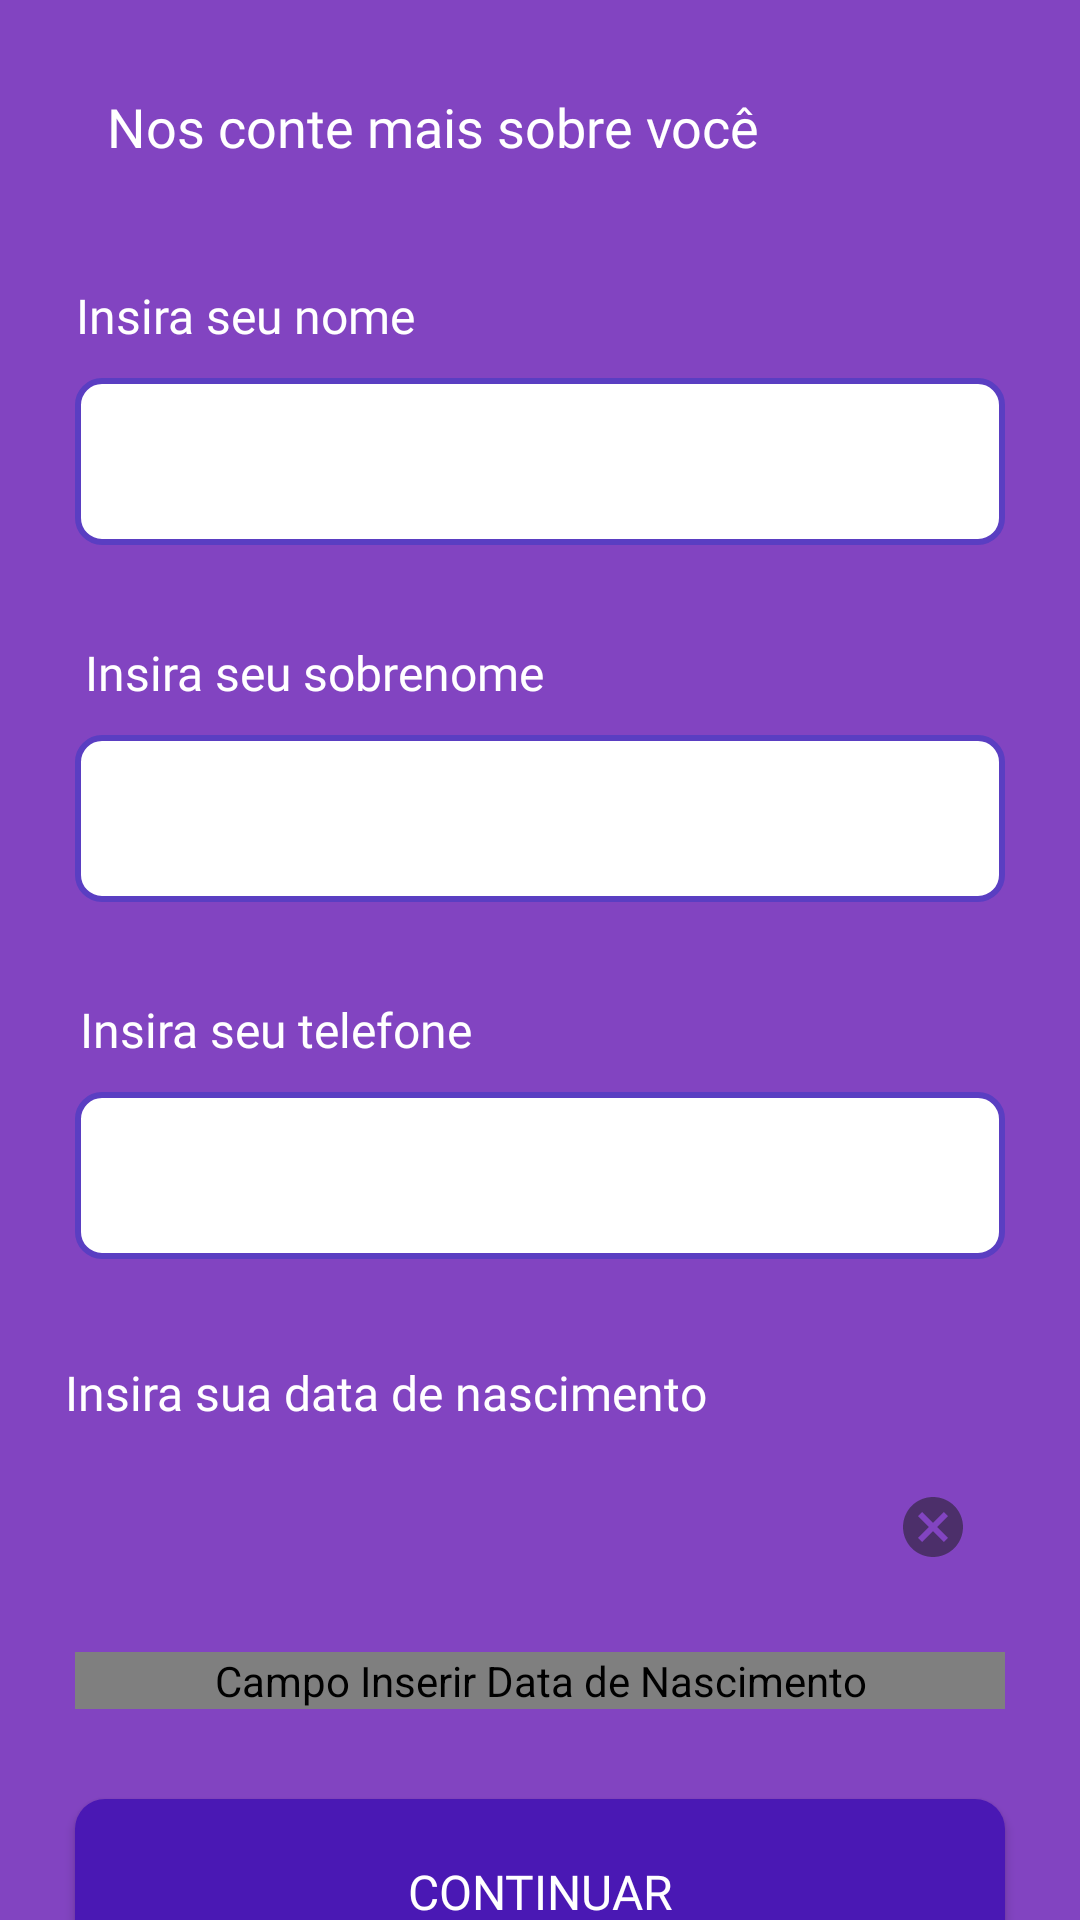

This screen was rendered from an Android layout file. Write that file and the resources it references.
<!-- AndroidManifest.xml: application theme Theme.Material3.DayNight.NoActionBar -->
<!-- res/layout/activity_criar_nome.xml -->
<?xml version="1.0" encoding="utf-8"?>
<androidx.constraintlayout.widget.ConstraintLayout xmlns:android="http://schemas.android.com/apk/res/android"
    xmlns:app="http://schemas.android.com/apk/res-auto"
    xmlns:tools="http://schemas.android.com/tools"
    android:layout_width="match_parent"
    android:layout_height="match_parent"
    android:background="@color/BackgroundColor"
    android:theme="@style/Theme.Material3.DayNight.NoActionBar"
    tools:context=".activityCriarNome">

    
    <TextView
        android:id="@+id/lblCriarNome"
        android:layout_width="wrap_content"
        android:layout_height="wrap_content"
        android:layout_marginTop="30dp"
        android:fontFamily="@font/fonte_padrao"
        android:text="@string/criar_nome"
        android:textColor="@color/TextColor"
        android:textSize="@dimen/Subtitulo_Size"
        app:layout_constraintEnd_toEndOf="parent"
        app:layout_constraintHorizontal_bias="0.25"
        app:layout_constraintStart_toStartOf="parent"
        app:layout_constraintTop_toTopOf="parent" />

    

    

    <TextView
        android:id="@+id/lblNomeCompleto"
        android:layout_width="wrap_content"
        android:layout_height="wrap_content"
        android:layout_marginTop="40dp"
        android:fontFamily="@font/fonte_padrao"
        android:text="@string/nome"
        android:textColor="@color/TextColor"
        android:textSize="@dimen/Normal_Size"
        app:layout_constraintEnd_toEndOf="parent"
        app:layout_constraintHorizontal_bias="0.103"
        app:layout_constraintStart_toStartOf="parent"
        app:layout_constraintTop_toBottomOf="@id/lblCriarNome" />

    <com.google.android.material.textfield.TextInputLayout
        android:id="@+id/layoutInserirNomeEdit"
        style="@style/BackgroundTextInput"
        android:layout_width="match_parent"
        android:layout_height="wrap_content"
        android:layout_marginHorizontal="25dp"
        android:layout_marginTop="10dp"
        app:boxBackgroundColor="@color/bg_edittext"
        app:boxStrokeWidth="0dp"
        app:boxStrokeWidthFocused="0dp"
        app:endIconMode="clear_text"
        app:errorEnabled="true"
        app:errorIconTint="@color/ERRO"
        app:errorTextAppearance="@style/ErrorTextAppearance"
        app:errorTextColor="@color/textoErro"
        app:hintEnabled="false"
        app:layout_constraintEnd_toEndOf="parent"
        app:layout_constraintStart_toStartOf="parent"
        app:layout_constraintTop_toBottomOf="@+id/lblNomeCompleto">

        

        <com.google.android.material.textfield.TextInputEditText
            android:id="@+id/txtInserirNome"
            android:layout_width="match_parent"
            android:layout_height="wrap_content"
            android:background="@drawable/text_field_background"
            android:contentDescription="@string/speakableText_inserirNome"
            android:fontFamily="@font/fonte_padrao"
            android:inputType="text"
            android:singleLine="true"
            android:textColor="@color/black"
            tools:ignore="EditableContentDescCheck" />

        

    </com.google.android.material.textfield.TextInputLayout>

    

    

    <TextView
        android:id="@+id/lblSobrenome"
        android:layout_width="wrap_content"
        android:layout_height="wrap_content"
        android:layout_marginTop="10dp"
        android:fontFamily="@font/fonte_padrao"
        android:text="@string/sobrenome"
        android:textColor="@color/TextColor"
        android:textSize="@dimen/Normal_Size"
        app:layout_constraintEnd_toEndOf="parent"
        app:layout_constraintHorizontal_bias="0.137"
        app:layout_constraintStart_toStartOf="parent"
        app:layout_constraintTop_toBottomOf="@id/layoutInserirNomeEdit" />

    <com.google.android.material.textfield.TextInputLayout
        android:id="@+id/layoutInserirSobrenomeEdit"
        style="@style/BackgroundTextInput"
        android:layout_width="match_parent"
        android:layout_height="wrap_content"
        android:layout_marginHorizontal="25dp"
        android:layout_marginTop="10dp"
        app:boxBackgroundColor="@color/bg_edittext"
        app:boxStrokeColor="@color/black"
        app:boxStrokeWidth="0dp"
        app:boxStrokeWidthFocused="0dp"
        app:endIconMode="clear_text"
        app:errorEnabled="true"
        app:errorIconTint="@color/ERRO"
        app:errorTextAppearance="@style/ErrorTextAppearance"
        app:errorTextColor="@color/textoErro"
        app:hintEnabled="false"
        app:layout_constraintEnd_toEndOf="parent"
        app:layout_constraintStart_toStartOf="parent"
        app:layout_constraintTop_toBottomOf="@+id/lblSobrenome">

        

        <com.google.android.material.textfield.TextInputEditText
            android:id="@+id/txtInserirSobrenome"
            android:layout_width="match_parent"
            android:layout_height="wrap_content"
            android:background="@drawable/text_field_background"
            android:contentDescription="@string/speakableText_inserirSobrenome"
            android:fontFamily="@font/fonte_padrao"
            android:inputType="text"
            android:singleLine="true"
            android:textColor="@color/black"
            tools:ignore="EditableContentDescCheck" />

        

    </com.google.android.material.textfield.TextInputLayout>

    


    

    

    
    <TextView
        android:id="@+id/lblTelefone"
        android:layout_width="wrap_content"
        android:layout_height="wrap_content"
        android:layout_marginTop="10dp"
        android:fontFamily="@font/fonte_padrao"
        android:text="@string/lblInserirTelefone"
        android:textColor="@color/TextColor"
        android:textSize="@dimen/Normal_Size"
        app:layout_constraintEnd_toEndOf="parent"
        app:layout_constraintHorizontal_bias="0.116"
        app:layout_constraintStart_toStartOf="parent"
        app:layout_constraintTop_toBottomOf="@id/layoutInserirSobrenomeEdit" />

    <com.google.android.material.textfield.TextInputLayout
        android:id="@+id/layoutTelefone"
        style="@style/BackgroundTextInput"
        android:layout_width="match_parent"
        android:layout_height="wrap_content"
        android:layout_marginHorizontal="25dp"
        android:layout_marginTop="10dp"
        app:boxBackgroundColor="@color/bg_edittext"
        app:boxStrokeColor="@color/black"
        app:boxStrokeWidth="0dp"
        app:boxStrokeWidthFocused="0dp"
        app:endIconMode="clear_text"
        app:errorEnabled="true"
        app:errorIconTint="@color/ERRO"
        app:errorTextAppearance="@style/ErrorTextAppearance"
        app:errorTextColor="@color/textoErro"
        app:hintEnabled="false"
        app:layout_constraintEnd_toEndOf="parent"
        app:layout_constraintStart_toStartOf="parent"
        app:layout_constraintTop_toBottomOf="@+id/lblTelefone">

        

        <com.google.android.material.textfield.TextInputEditText
            android:id="@+id/txtTelefone"
            android:layout_width="match_parent"
            android:layout_height="wrap_content"
            android:background="@drawable/text_field_background"
            android:contentDescription="@string/speakableText_inserirTelefone"
            android:fontFamily="@font/fonte_padrao"
            android:inputType="number"
            android:singleLine="true"
            android:textColor="@color/black"
            tools:ignore="EditableContentDescCheck" />

        

    </com.google.android.material.textfield.TextInputLayout>
    

    
    


    

    <TextView
        android:id="@+id/lblDataNascimento"
        android:layout_width="wrap_content"
        android:layout_height="wrap_content"
        android:layout_marginTop="12dp"
        android:fontFamily="@font/fonte_padrao"
        android:text="@string/lbl_dataNasc"
        android:textColor="@color/TextColor"
        android:textSize="@dimen/Normal_Size"
        app:layout_constraintEnd_toEndOf="parent"
        app:layout_constraintHorizontal_bias="0.148"
        app:layout_constraintStart_toStartOf="parent"
        app:layout_constraintTop_toBottomOf="@id/layoutTelefone" />

    <com.google.android.material.textfield.TextInputLayout
        android:id="@+id/layoutDataNasc"
        style="@style/BackgroundTextInput"
        android:layout_width="match_parent"
        android:layout_height="wrap_content"
        android:layout_marginHorizontal="25dp"
        android:layout_marginTop="10dp"
        app:boxBackgroundColor="@color/bg_edittext"
        app:boxStrokeColor="@color/black"
        app:boxStrokeWidth="0dp"
        app:boxStrokeWidthFocused="0dp"
        app:endIconMode="clear_text"
        app:errorEnabled="true"
        app:errorIconTint="@color/ERRO"
        app:errorTextAppearance="@style/ErrorTextAppearance"
        app:errorTextColor="@color/textoErro"
        app:hintEnabled="false"
        app:layout_constraintEnd_toEndOf="parent"
        app:layout_constraintStart_toStartOf="parent"
        app:layout_constraintTop_toBottomOf="@+id/lblDataNascimento">

        

        <com.vicmikhailau.maskededittext.MaskedEditText
            android:id="@+id/txtDataNasc"
            android:layout_width="match_parent"
            android:layout_height="wrap_content"
            android:background="@drawable/text_field_background"
            android:contentDescription="@string/speakableText_dataNascismento"
            android:fontFamily="@font/fonte_padrao"
            android:inputType="number"
            android:singleLine="true"
            android:textColor="@color/black"
            app:mask="####-##-##"
            tools:ignore="EditableContentDescCheck" />

        

    </com.google.android.material.textfield.TextInputLayout>

    


    
    <androidx.appcompat.widget.AppCompatButton
        android:id="@+id/btnContinuarNome"
        android:layout_width="match_parent"
        android:layout_height="wrap_content"
        android:layout_marginHorizontal="25dp"
        android:layout_marginTop="30dp"
        android:background="@drawable/bg_btn_perfil"
        android:fontFamily="@font/fonte_padrao"
        android:padding="20dp"
        android:text="@string/btn_continuar"
        android:textColor="@color/TextColor"
        android:textSize="@dimen/Normal_Size"
        app:layout_constraintEnd_toEndOf="parent"
        app:layout_constraintStart_toStartOf="parent"
        app:layout_constraintTop_toBottomOf="@+id/layoutDataNasc"
        tools:ignore="TextContrastCheck" />

    


    

    

</androidx.constraintlayout.widget.ConstraintLayout>
<!-- resources referenced by this layout -->
<resources>
  <color name="BackgroundColor">#8244C1</color>
  <color name="ERRO">#ff0000</color>
  <color name="TextColor">#FFFFFF</color>
  <color name="bg_edittext">#ffffff</color>
  <color name="black">#000000</color>
  <color name="textoErro">#9F0000</color>
  <dimen name="Normal_Size">16sp</dimen>
  <dimen name="Subtitulo_Size">18sp</dimen>
  <!-- drawable bg_btn_perfil (drawable) -->
  <?xml version="1.0" encoding="utf-8"?>
  <shape xmlns:android="http://schemas.android.com/apk/res/android"
      android:shape="rectangle">
      <solid android:color="@color/ButtonColor"/>
      <corners android:radius="10dp" />
  
  </shape>
  <!-- drawable text_field_background (drawable) -->
  <?xml version="1.0" encoding="utf-8"?>
  <selector xmlns:android="http://schemas.android.com/apk/res/android">
      <item android:state_focused="true">
          <shape android:shape="rectangle">
              <solid android:color="@android:color/white"/>
              <stroke android:width="2dp" android:color="@color/black"/>
              <corners android:radius="8dp"/>
          </shape>
      </item>
  
      <item android:state_enabled="false">
          <shape android:shape="rectangle">
              <solid android:color="#d9d9d9"/>
              <stroke android:width="1dp" android:color="@color/black"/>
              <corners android:radius="8dp"/>
          </shape>
      </item>
  
      <item>
          <shape android:shape="rectangle">
              <solid android:color="@android:color/white"/>
              <stroke android:width="2dp" android:color="@color/PrimaryColor" />
              <corners android:radius="8dp"/>
          </shape>
      </item>
  
  
  
  </selector>
  <string name="btn_continuar">Continuar</string>
  <string name="criar_nome">Nos conte mais sobre você</string>
  <string name="lblInserirTelefone">Insira seu telefone</string>
  <string name="lbl_dataNasc">Insira sua data de nascimento</string>
  <string name="nome">Insira seu nome</string>
  <string name="sobrenome">Insira seu sobrenome</string>
  <string name="speakableText_dataNascismento">Campo Inserir Data de Nascimento</string>
  <string name="speakableText_inserirNome">Campo Inserir Nome</string>
  <string name="speakableText_inserirSobrenome">Campo Inserir Sobrenome</string>
  <string name="speakableText_inserirTelefone">Campo Inserir Telefone</string>
  <style name="BackgroundTextInput" parent="Widget.MaterialComponents.TextInputLayout.FilledBox">
          <item name="shapeAppearanceOverlay">@style/BackgroundForma.MyApp.TextInputLayout.Rounded</item>
      </style>
  <style name="ErrorTextAppearance">
          <item name="android:textSize">13sp</item>
          <item name="android:lineSpacingExtra">4dp</item>
          <item name="fontFamily">@font/fonte_padrao</item>
      </style>
  <color name="ButtonColor">#4A18B4</color>
  <color name="PrimaryColor">#5A3EC2</color>
  <style name="BackgroundForma.MyApp.TextInputLayout.Rounded" parent="">
          <item name="indicatorColor">@android:color/transparent</item>
          <item name="boxBackgroundColor">@android:color/transparent</item>
          <item name="boxStrokeWidth">0dp</item>
          <item name="boxStrokeWidthFocused">0dp</item>
          <item name="hintTextColor">#7d8b9f</item>
  
      </style>
</resources>
